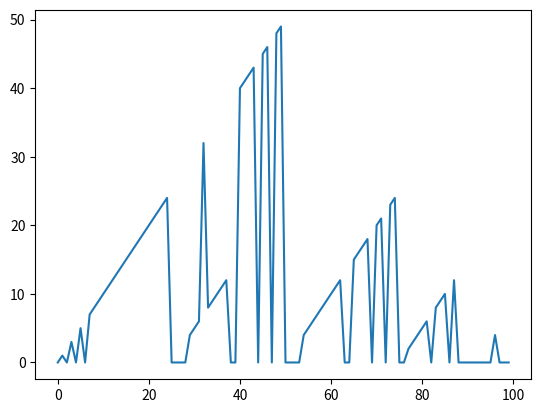

Write the Python code that produced this figure.
import numpy as np
import math
import matplotlib.pyplot as plt

MAX_CAPITAL = 100
P_HEAD = 0.4 # probability of head
GAMMA = 1
MAX_ITERS = 300

values = np.zeros(100)
policies = np.zeros(100, dtype=int)

def compute_value(s, a):
  v_new = P_HEAD * (1 if s + a >= 100 else GAMMA * values[s + a]) + \
          (1 - P_HEAD) * (GAMMA * values[s - a] if s > a else 0)
  return v_new

# calculate value[s] for each possible actions, 
#   find best action value pair, and 
#   return delta of value change
def eval_value(s):
  v = values[s]
  action_values = []
  for a in range(0, s + 1):
    # for each possible bets
    action_values.append(compute_value(s, a))
  if len(action_values) > 0:
    values[s] = np.max(action_values)
  return abs(values[s] - v)

def argmax_last(value_array):
  max_value = max(value_array)
  final_index = value_array.index(max_value) 
  # final_index = max(index for index, item in enumerate(value_array) if item == max_value)
  return final_index

def eval_policy(s):
  action_values = []
  for a in range(0, s + 1):
    # for each possible bets
    action_values.append(compute_value(s, a))
  if len(action_values) > 0:
    policies[s] = argmax_last(action_values)
    # print(policies[s], action_values)
  return None

for k in range(MAX_ITERS):
  delta = 0
  for s in range(1, MAX_CAPITAL):
    delta = max(delta, eval_value(s))
  print('Delta = ', delta, 'for iteration', k)
  if delta < 0.000001:
    break

for s in range(1, MAX_CAPITAL):
 eval_policy(s)

print(values)

# eval_policy(20)
print(policies)

plt.plot(range(MAX_CAPITAL), policies)
plt.show()
